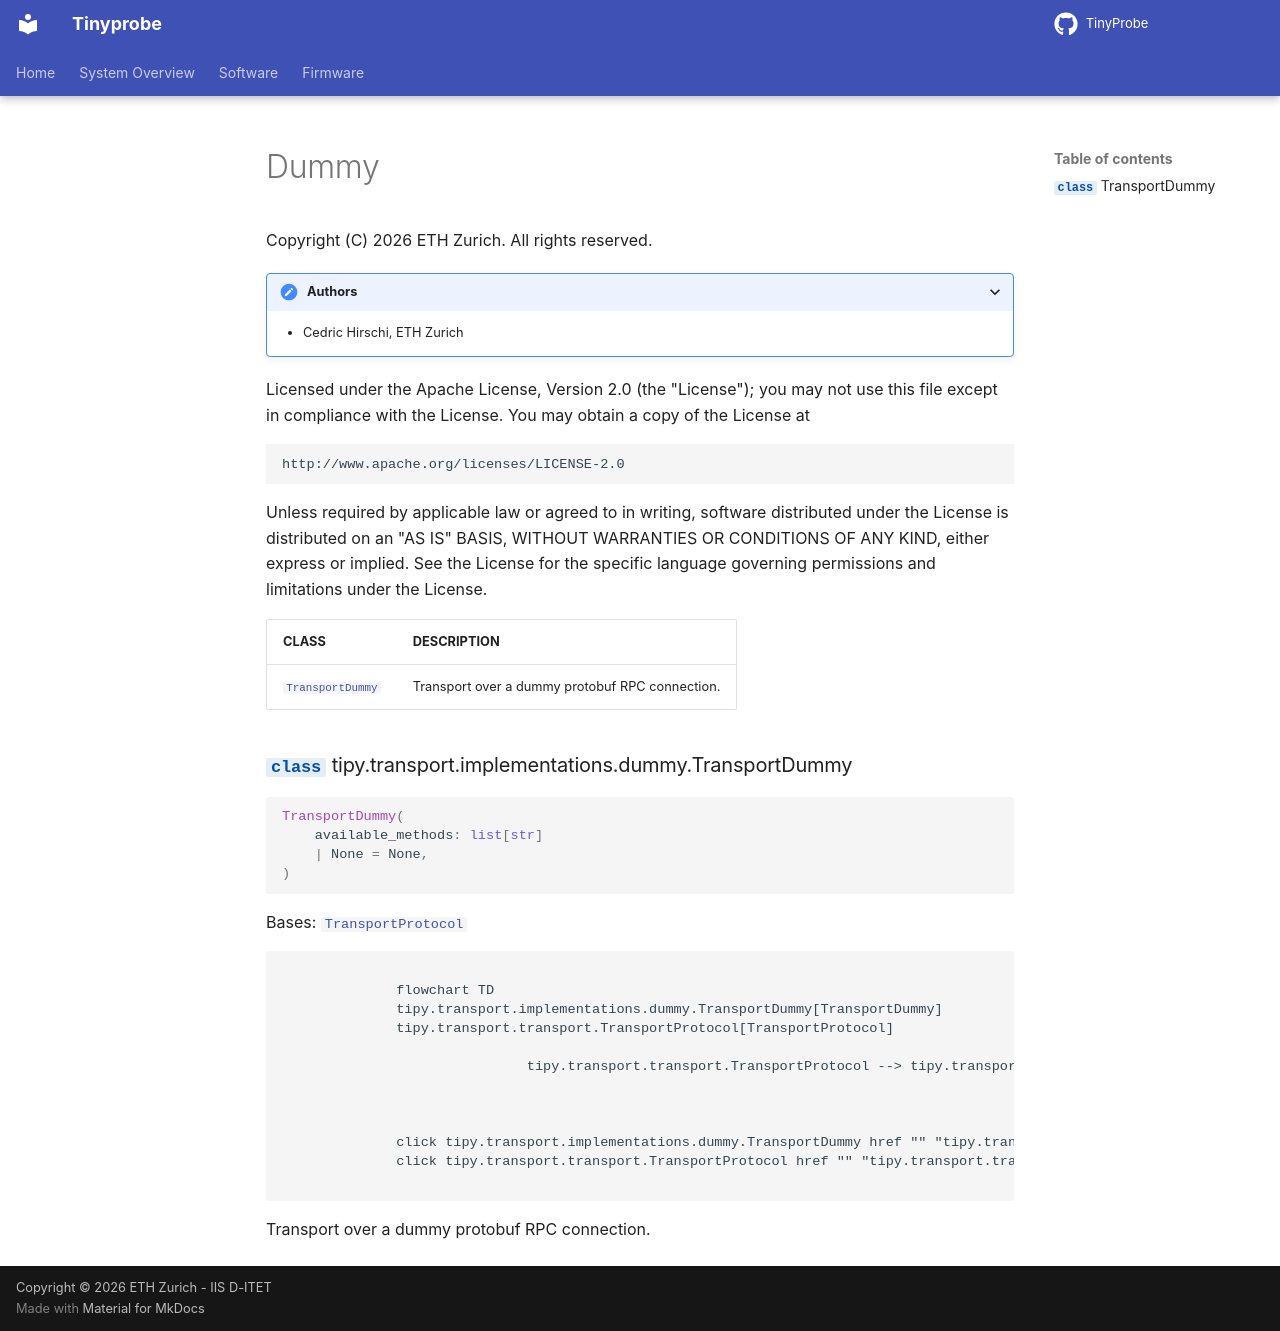

repository: pulp-bio/TinyProbe · page: software/api/transport/implementations/dummy/index.html · generator: mkdocs

::: tipy.transport.implementations.dummy
